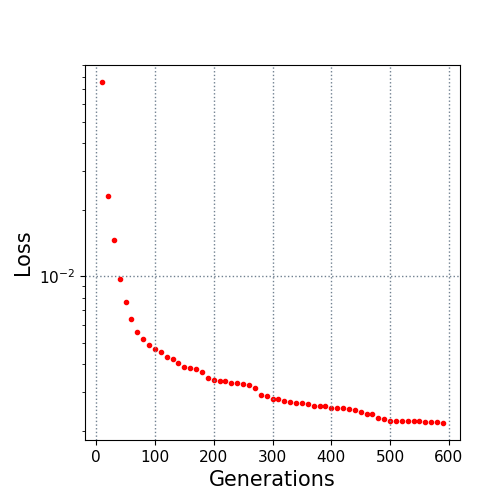

Data behind this chart, as committed beside it:
10.0, 0.07562
20.0, 0.02308
30.0, 0.01456
40.0, 0.009713
50.0, 0.007646
60.0, 0.006394
70.0, 0.005577
80.0, 0.0052
90.0, 0.004882
100.0, 0.004701
110.0, 0.004523
120.0, 0.004315
130.0, 0.004201
140.0, 0.004064
150.0, 0.003876
160.0, 0.003824
170.0, 0.003817
180.0, 0.003693
190.0, 0.003452
200.0, 0.003408
210.0, 0.003374
220.0, 0.003347
230.0, 0.003302
240.0, 0.00328
250.0, 0.003255
260.0, 0.003231
270.0, 0.003135
280.0, 0.00289
290.0, 0.002873
300.0, 0.002795
310.0, 0.002777
320.0, 0.002727
330.0, 0.002688
340.0, 0.002679
350.0, 0.002674
360.0, 0.002646
370.0, 0.002596
380.0, 0.002594
390.0, 0.002589
400.0, 0.002537
410.0, 0.002523
420.0, 0.002523
430.0, 0.002498
440.0, 0.002493
450.0, 0.002429
460.0, 0.002384
470.0, 0.002372
480.0, 0.002281
490.0, 0.002261
500.0, 0.002219
510.0, 0.002219
520.0, 0.002205
530.0, 0.002205
540.0, 0.002205
550.0, 0.002205
560.0, 0.002189
570.0, 0.002188
580.0, 0.002188
590.0, 0.002168
